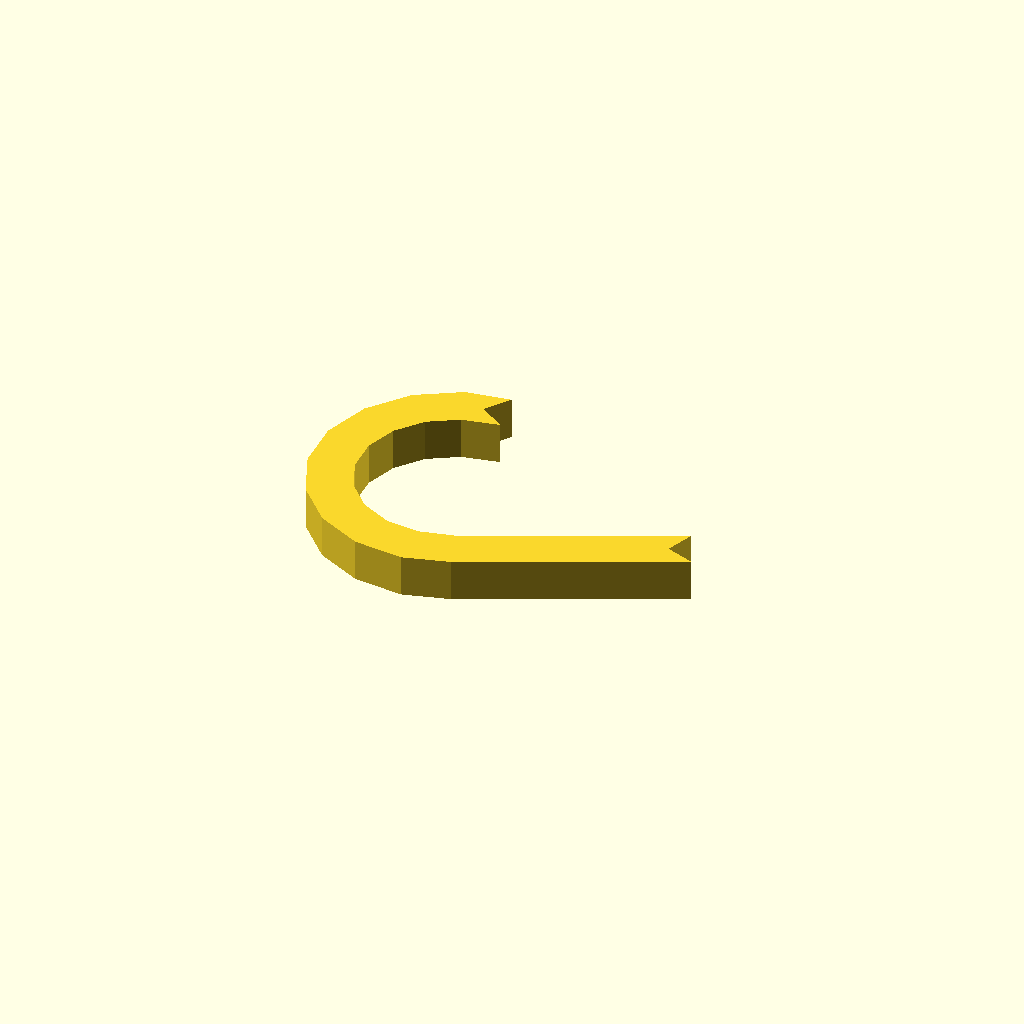
Cell 1 — every parameter at its default value.
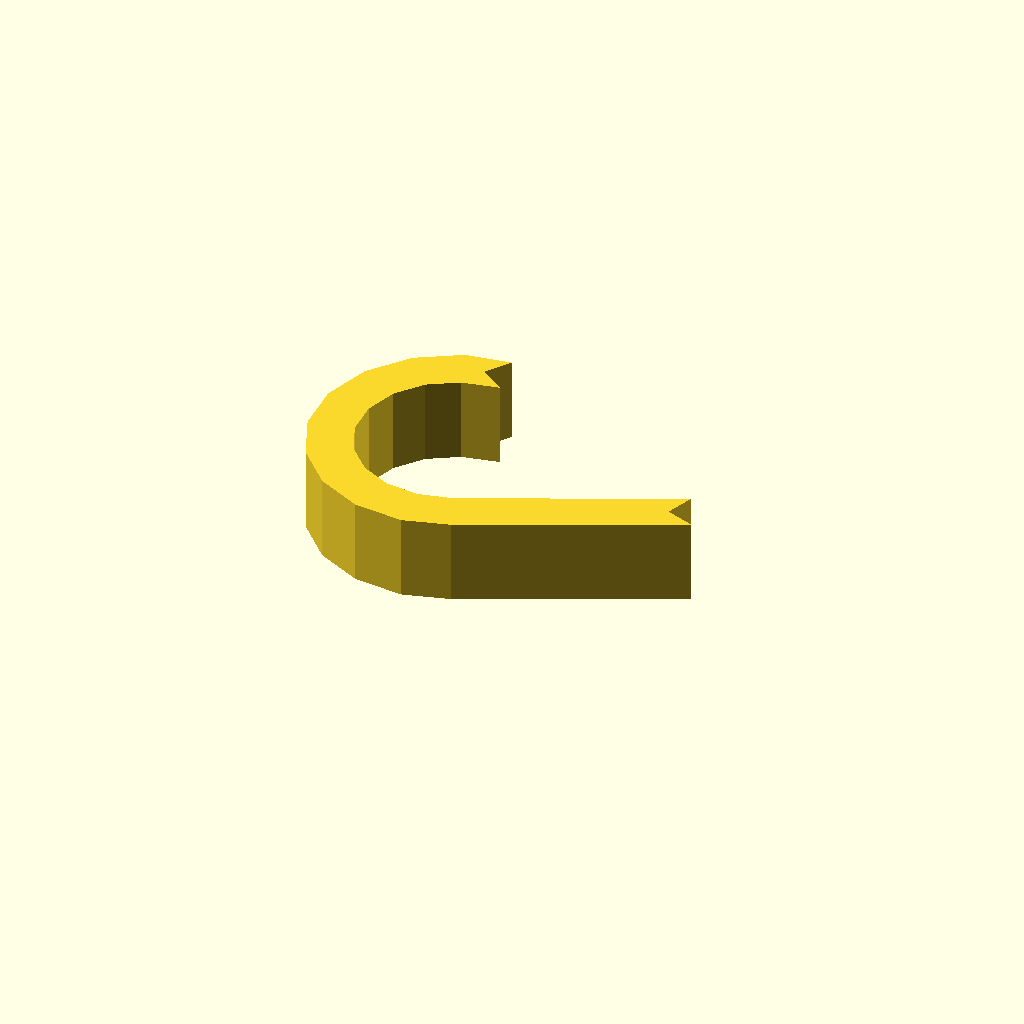
Cell 2: the same model with profile_height = 16.
One fixed orthographic camera (rotation 55°, 0°, 25°; colour scheme Cornfield) for every cell.
The OpenSCAD source (optional_data/data/sketch1/hookplates/part_0063.scad):
$fn = 32;

// ----------------------------------------------------------------------
// Hook plate: curl radius 22 mm over 205 degrees, 8 mm thick band
// ----------------------------------------------------------------------

// --- parameters (mm) ---
profile_height = 8;       // extrusion height
profile_points = 26;      // points of the closed outline

profile = [[22.079, 47.478], [25.303, 52.126], [16.815, 50.796], [8.78, 46.016], [2.928, 38.725], [0, 29.846], [0.367, 20.503], [3.983, 11.882], [10.389, 5.072], [18.774, 0.937], [28.076, 0], [36.694, 2.428], [75.068, 20.375], [69.752, 22.31], [71.687, 27.626], [33.93, 10.073], [27.406, 8.515], [21.128, 9.147], [15.469, 11.937], [11.146, 16.533], [8.705, 22.352], [8.458, 28.657], [10.434, 34.649], [14.383, 39.57], [19.806, 42.796], [26.727, 44.253]];  // single closed polygon, 26 points, counter clockwise

// --- the one profile operation ---
linear_extrude(height = profile_height) polygon(points = profile);
Customizer parameters (derived from the source; name, type, default, range or options):
profile_height: number, default 8
profile_points: number, default 26
